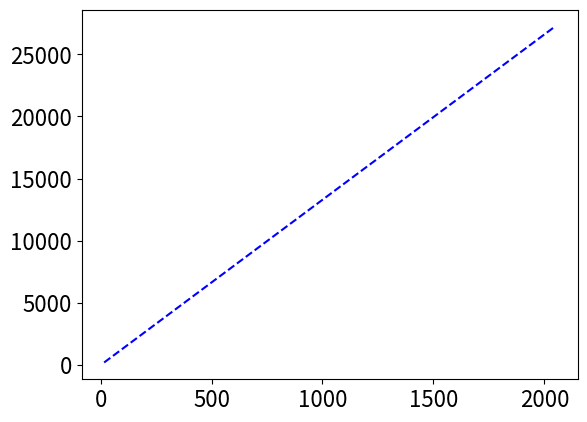

Here is the Python script that generated this plot: (Note: this script raises an exception after producing the figure.)
import numpy as np
import matplotlib
import matplotlib.pyplot as plt
from matplotlib.backends.backend_pdf import PdfPages

from matplotlib import rc
matplotlib.rc('pdf', fonttype=42)

cores = [16,32,64,128,256,512,1024,2048]

# median 10 runs
# without fusion and with OpenMP for
timesMSL = [2.35,1.05,0.54,0.3,0.2,0.19,0.24,0.49]
timesT2 = [1.83,0.88,0.47,0.27,0.17,0.11,0.088,0.077]
timesT4 = [1.57,0.77,0.42,0.25,0.16,0.12,0.1,0.086]
timesT8 = [1.49,0.72,0.47,0.28,0.21,0.15,0.13,0.1]
timesT16 = [2.77,1.64,0.96,0.67,0.45,0.35,0.29,0.3]

itsMSL = []
itsT2 = []
itsT4 = []
itsT8 = []
itsT16 = []

for i in timesMSL:
    itsMSL.append(500/i)
for i in timesT2:
	if i!=0:
		itsT2.append(500/i)
	else :
		itsT2.append(0)
for i in timesT4:
	if i!=0:
		itsT4.append(500/i)
	else :
		itsT4.append(0)
for i in timesT8:
	if i!=0:
		itsT8.append(500/i)
	else :
		itsT8.append(0)
for i in timesT16:
	if i!=0:
		itsT16.append(500/i)
	else :
		itsT16.append(0)

relatives_its2 = []
for i in cores:
    relatives_its2.append(500/(timesMSL[0]/(i/cores[0])))

matplotlib.rcParams.update({'font.size': 16})

#plt.xkcd()

plt.plot(cores, relatives_its2, 'b--', label='Ideal')
plt.loglog(cores, itsMSL, 'b-+', label='MSL data parallelization only', basex=2,basey=2)
plt.loglog(cores, itsT2, 'c-*', label='MSL using 2 cores for ompfor', basex=2,basey=2)
plt.loglog(cores, itsT4, 'g-x', label='MSL using 4 cores for ompfor', basex=2,basey=2)
plt.loglog(cores, itsT8, 'm-o', label='MSL using 8 cores for ompfor', basex=2,basey=2)
plt.loglog(cores, itsT16, 'r-+', label='MSL using 16 cores for ompfor', basex=2,basey=2)

legend = plt.legend(loc='lower right', shadow=True,prop={'size':12})
plt.grid(True, which="both", linestyle="dotted")
plt.xlabel('cores')
plt.ylabel('iterations per second')
pp = PdfPages('ompfor_median.pdf')
plt.savefig(pp, format='pdf', bbox_inches='tight')
pp.close()

plt.cla()
plt.clf()
plt.close()
